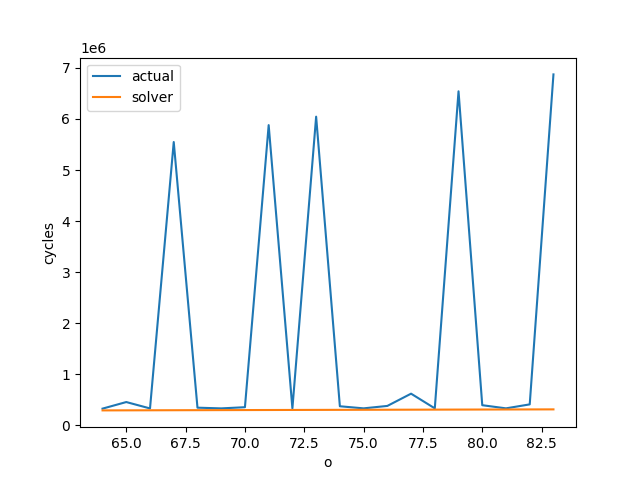

Source data for this figure (header and first rows):
I, O, R, C, P, Q, solver, actual
64, 64, 64, 64, 3, 3, 289857, 324640
64, 65, 64, 64, 3, 3, 290988, 453600
64, 66, 64, 64, 3, 3, 292109, 328320
64, 67, 64, 64, 3, 3, 293221, 5548806
64, 68, 64, 64, 3, 3, 294324, 343136
64, 69, 64, 64, 3, 3, 295417, 329280
64, 70, 64, 64, 3, 3, 296502, 352384
64, 71, 64, 64, 3, 3, 297577, 5880078
64, 72, 64, 64, 3, 3, 298645, 329856
64, 73, 64, 64, 3, 3, 299704, 6045714
64, 74, 64, 64, 3, 3, 300755, 370880
64, 75, 64, 64, 3, 3, 301798, 329904
64, 76, 64, 64, 3, 3, 302833, 377536
64, 77, 64, 64, 3, 3, 303860, 617666
64, 78, 64, 64, 3, 3, 304880, 329952
64, 79, 64, 64, 3, 3, 305893, 6542622
64, 80, 64, 64, 3, 3, 306898, 391680
64, 81, 64, 64, 3, 3, 307897, 330000
64, 82, 64, 64, 3, 3, 308888, 407872
64, 83, 64, 64, 3, 3, 309873, 6873894
